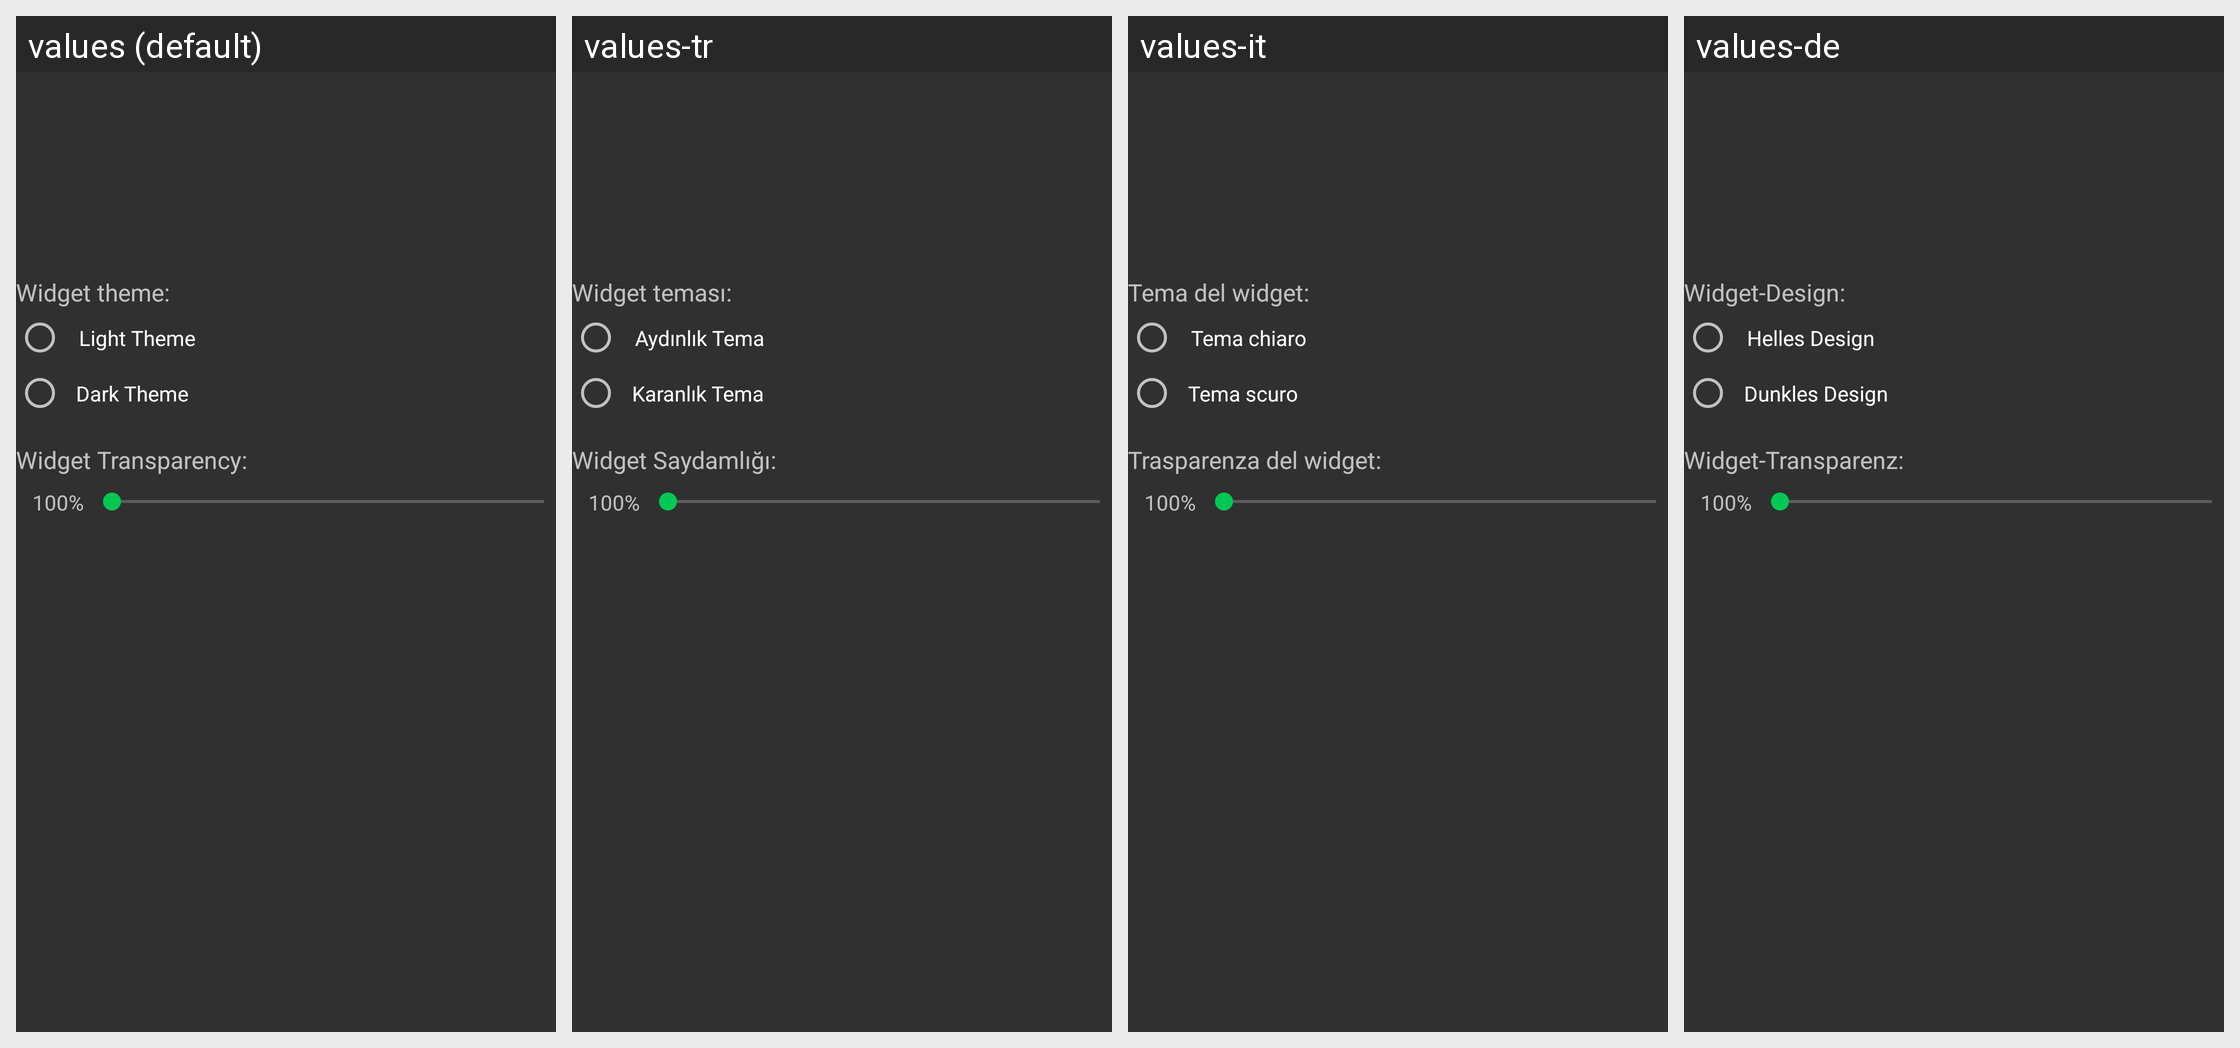

Strings drawn on this Android screen and how each of the app's shown locales translates them:
Android screen res/layout/dialog_widget_pref.xml rendered under 4 locales, left to right: values (default), values-tr, values-it, values-de. Device: Nexus 5 (rendered at 1080×1920; each locale shown at half size, 540×960, under a caption strip naming it); theme AppTheme_ActionBar_Dark.
Other locales in the repository, not shown: values-cs, values-el, values-es, values-gu, values-hi, values-in, values-mr, values-pl, values-pt-rBR, values-ru, values-sr, values-zh-rTW.
Strings drawn on this screen, with the default value and each locale's value (text and hints the layout hard-codes, and strings that could not be matched under every locale, appear in the picture but are not listed):

widget_theme_c
  values: Widget theme:
  values-tr: Widget teması:
  values-it: Tema del widget:
  values-de: Widget-Design:

LightTheme
  values: Light Theme
  values-tr: Aydınlık Tema
  values-it: Tema chiaro
  values-de: Helles Design

DarkTheme
  values: Dark Theme
  values-tr: Karanlık Tema
  values-it: Tema scuro
  values-de: Dunkles Design

widget_transparency_c
  values: Widget Transparency:
  values-tr: Widget Saydamlığı:
  values-it: Trasparenza del widget:
  values-de: Widget-Transparenz:
